Run: headless pygame with SDL's dummy video driver; simulated clock (each Clock.tick advances the game by its frame time, no real sleeping); random seed 0; keys injected as events and as key.get_pressed() state; mouse plan: one left click at the window centre at the start of phase 2, then a move to the lower-right quarter at the start of phase 3.
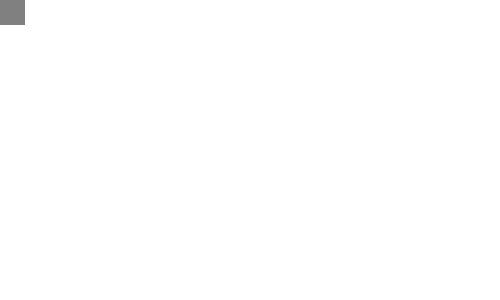
Frame 1 of 4 · flips 1–60 · no input
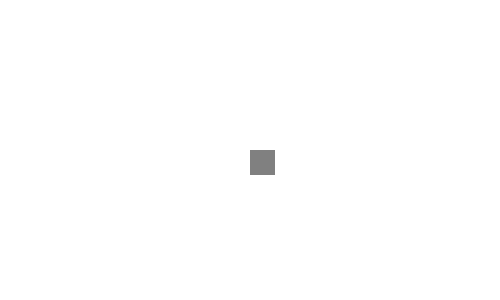
Frame 2 of 4 · flips 61–180 · clicked the window centre · tapped SPACE, RETURN · held RIGHT (→), D
Frame 3 of 4 · flips 181–300 · moved the mouse to the lower-right quarter · held DOWN (↓), S · screen unchanged from frame 2, image omitted
Frame 4 of 4 · flips 301–420 · held LEFT (←), A, UP (↑), W · screen unchanged from frame 3, image omitted

The pygame program that drew these frames:


import pygame, random

#Inicializacija
pygame.init()

#Definicija zaslona
s = 500
v = 300
zaslon = pygame.display.set_mode((s, v))

#Barve
bela = (255, 255, 255)
rdeca = (255, 0, 0)
rumena = (255, 255, 0)
ena_barva = (128, 128, 128)

#Definicija koordinat
kv_x = 0
kv_y = 0

random_st = random.randint(1, 40)
barva_k = ena_barva

#Zapiranje okna
running = True

while running == True:
    for event in pygame.event.get():
        if event.type == pygame.QUIT:
            running = False

        if event.type == pygame.MOUSEBUTTONDOWN:
            pozicija = event.pos #koordinate miške
            kv_x = pozicija[0] #zapis x koordinate
            kv_y = pozicija[1] #zapis y koordinate
            if event.button == 3:
                barva_k = rumena

            

    #Barvanje zaslona
    zaslon.fill(bela)

    #Risanje kvadrata
    pygame.draw.rect(zaslon, barva_k, (kv_x, kv_y, random_st, random_st))

    #Posodobitev zaslona

    pygame.display.update()


pygame.quit()
